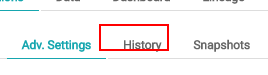
Task: Blank Project
Workflow: Configuration_History

Step 1: element_HistoryTab on the link 'History' (chrome.exe)

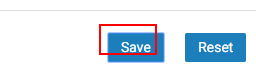
Step 2: element_SaveButton on the button (chrome.exe)

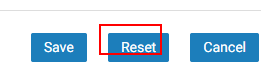
Step 3: element_ResetButton on the button 'Reset' (chrome.exe)

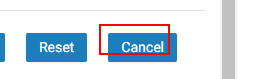
Step 4: element_CancelButton on the button 'Cancel' (chrome.exe)

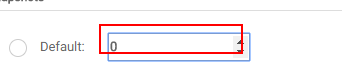
Step 5: element_NoInputBox on the text box (chrome.exe)

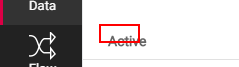
Step 6: element_ActiveLabel on the text 'Active' (chrome.exe)

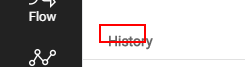
Step 7: element_HistoryLabel on the text 'History' (chrome.exe)

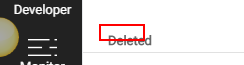
Step 8: element_DeletedLabel on the text 'Deleted' (chrome.exe)

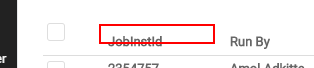
Step 9: element_ActiveTableHeaders on the table 'JobInstId Run By Run At Size #Recs Path' (chrome.exe)

Step 10: element_HistoryTableHeaders on the table 'JobInstId Run By Run At Size #Recs Path' (chrome.exe) (same screen as step 9)

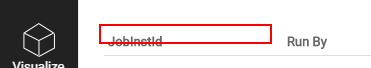
Step 11: element_DeleteTabHeaders on the table 'JobInstId Run By Run At Deleted By Deletion Date Size #Recs Path' (chrome.exe)

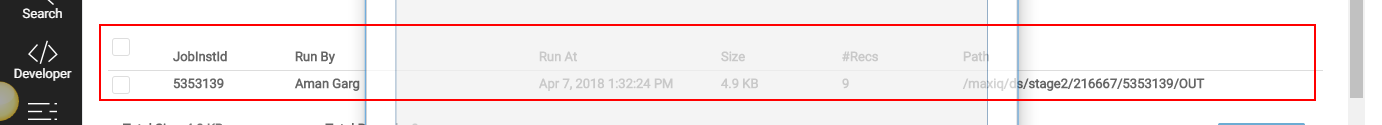
Step 12: get-text from the table